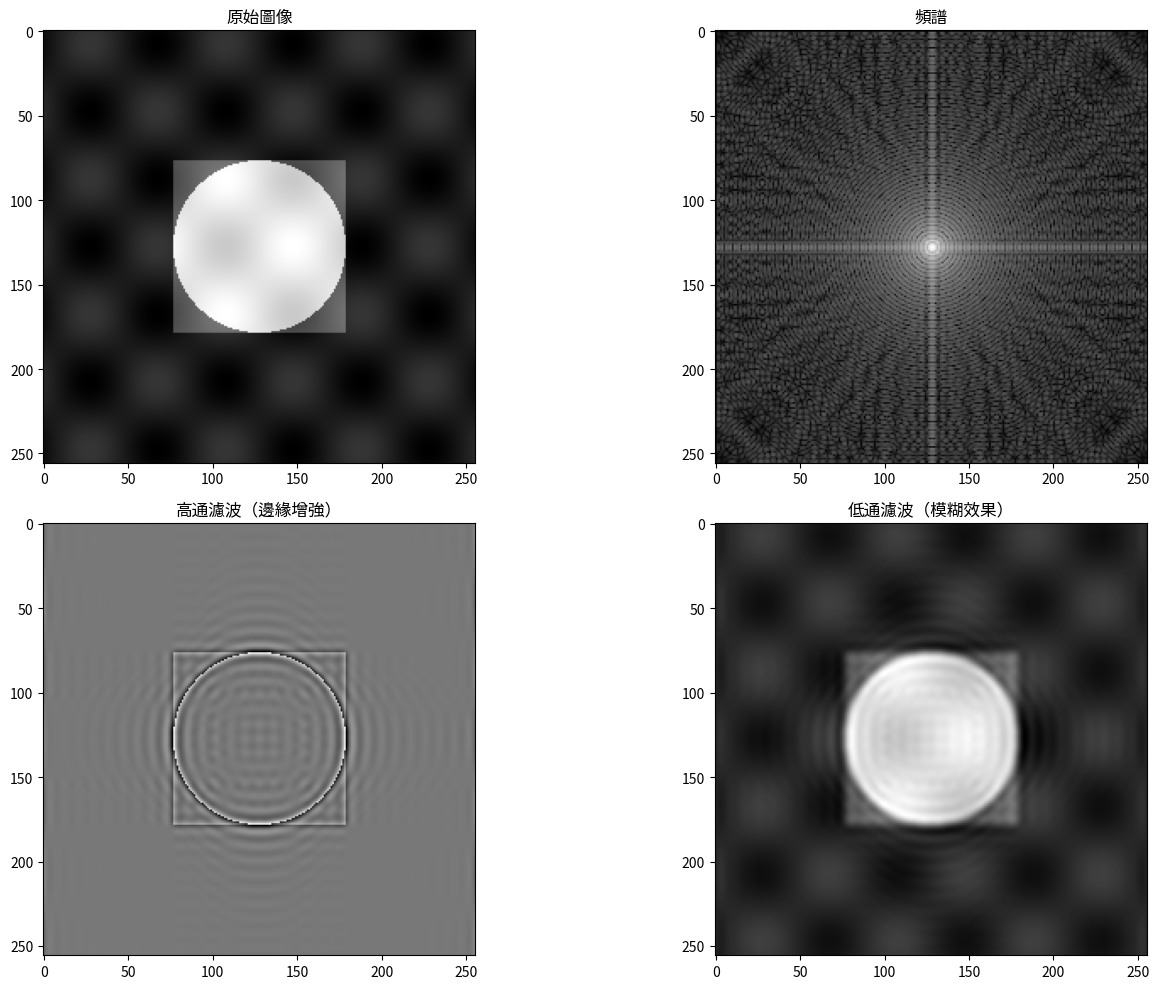

This figure's Python source:
import numpy as np
import matplotlib.pyplot as plt
from scipy import fftpack
from scipy import ndimage

def process_image(image):
    # 轉換為灰度圖像
    if len(image.shape) == 3:
        image = np.mean(image, axis=2)
    
    # 執行2D傅立葉轉換
    fft2 = fftpack.fft2(image)
    fft2_shifted = fftpack.fftshift(fft2)
    
    # 創建高通濾波器（保留邊緣細節）
    rows, cols = image.shape
    crow, ccol = rows//2, cols//2
    mask = np.ones((rows, cols))
    mask[crow-30:crow+30, ccol-30:ccol+30] = 0  # 高通濾波
    
    # 創建低通濾波器（模糊效果）
    mask_low = np.zeros((rows, cols))
    mask_low[crow-30:crow+30, ccol-30:ccol+30] = 1  # 低通濾波
    
    # 應用濾波器
    fft2_high = fft2_shifted * mask
    fft2_low = fft2_shifted * mask_low
    
    # 反變換
    image_high = np.real(fftpack.ifft2(fftpack.ifftshift(fft2_high)))
    image_low = np.real(fftpack.ifft2(fftpack.ifftshift(fft2_low)))
    
    # 顯示頻譜（取對數以便觀察）
    spectrum = np.log(np.abs(fft2_shifted) + 1)
    
    return image, spectrum, image_high, image_low

# 創建一個模擬的測試圖像（因為我們沒有真實圖片輸入）
def create_test_image():
    # 創建一個包含不同特徵的測試圖像
    x, y = np.meshgrid(np.linspace(-5, 5, 256), np.linspace(-5, 5, 256))
    
    # 添加一些圓形和方形圖案
    circle = (x**2 + y**2 <= 4)
    square = (np.abs(x) <= 2) & (np.abs(y) <= 2)
    
    # 添加一些紋理
    texture = np.sin(x*2) * np.cos(y*2)
    
    # 組合圖案
    image = circle.astype(float) + square.astype(float) * 0.5 + texture * 0.2
    
    return image

# 生成並處理圖像
test_image = create_test_image()
original, spectrum, high_pass, low_pass = process_image(test_image)

# 顯示結果
plt.figure(figsize=(15, 10))

plt.subplot(221)
plt.imshow(original, cmap='gray')
plt.title('原始圖像')

plt.subplot(222)
plt.imshow(spectrum, cmap='gray')
plt.title('頻譜')

plt.subplot(223)
plt.imshow(high_pass, cmap='gray')
plt.title('高通濾波（邊緣增強）')

plt.subplot(224)
plt.imshow(low_pass, cmap='gray')
plt.title('低通濾波（模糊效果）')

plt.tight_layout()
plt.show()